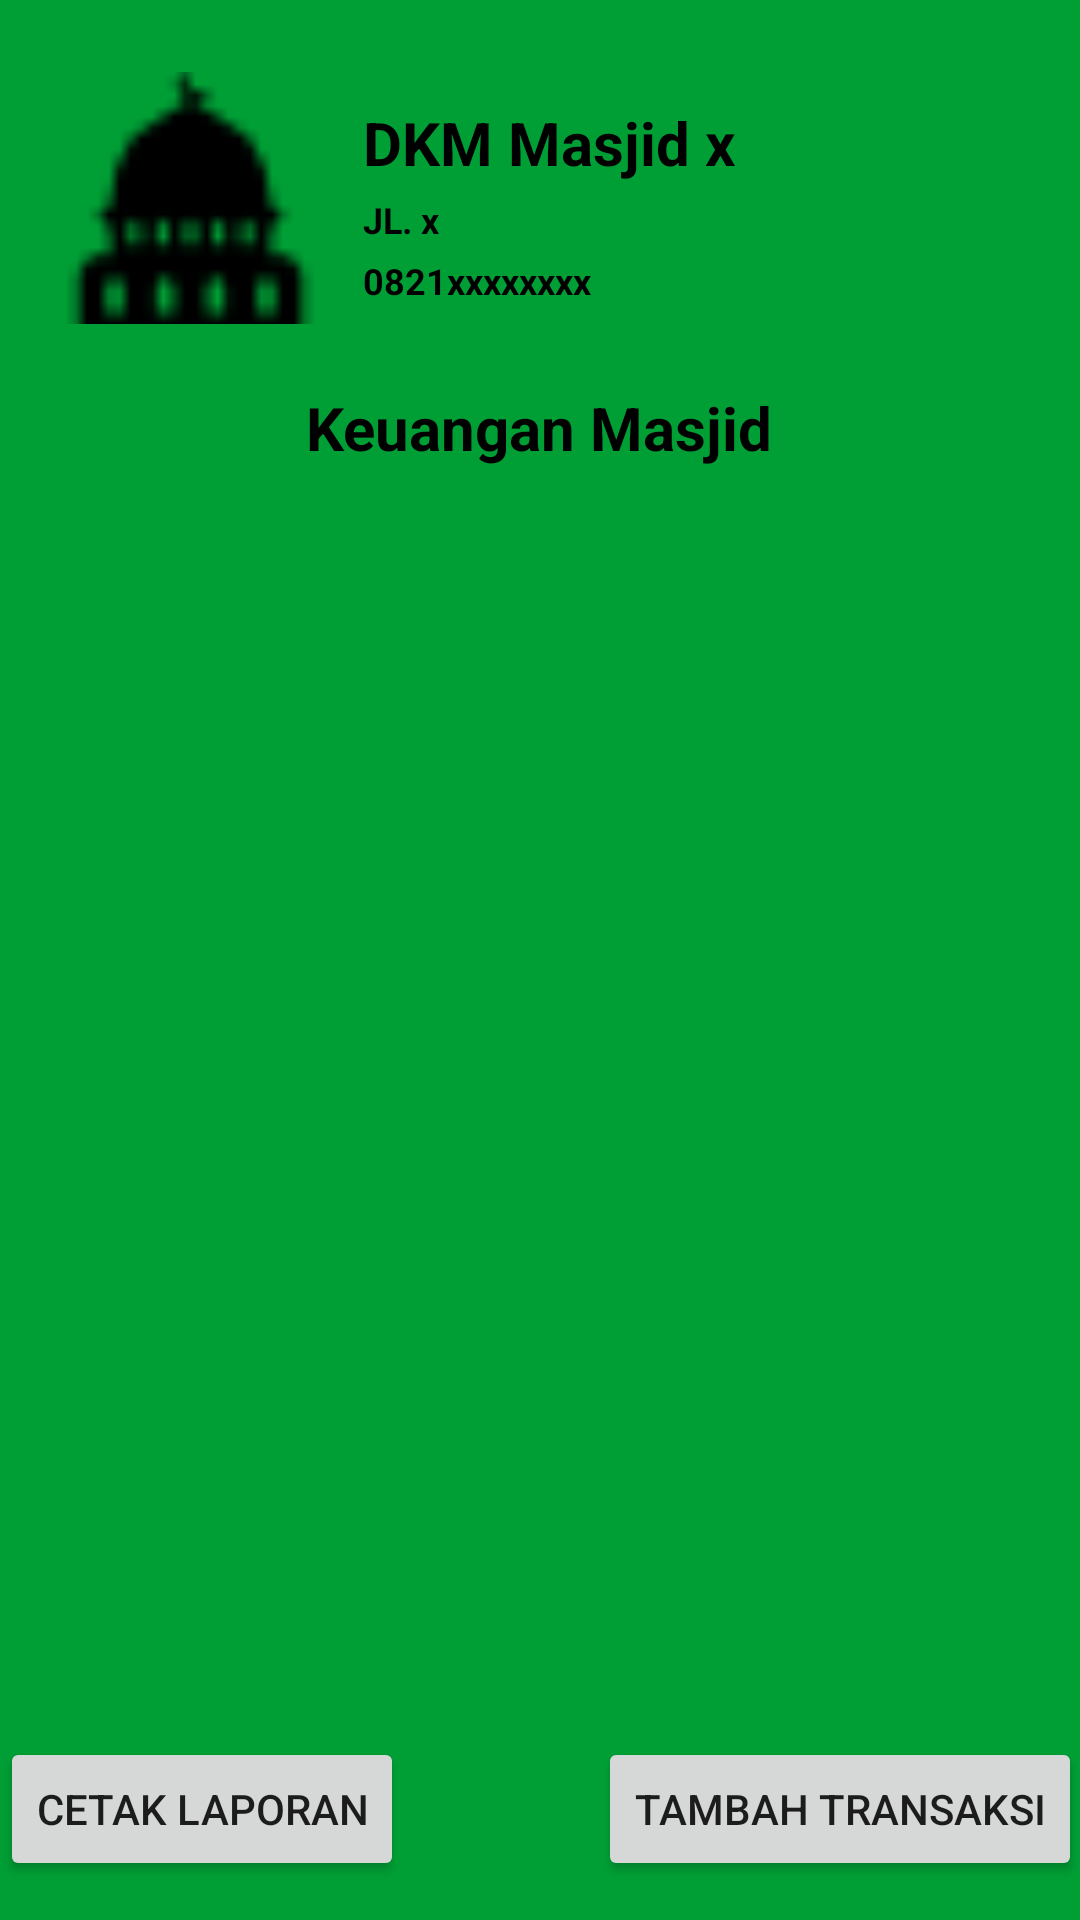

Layout XML and referenced resources for this Android screen:
<!-- AndroidManifest.xml: application theme AppTheme -->
<!-- res/layout/fragment_keuanganmasjid.xml -->
<?xml version="1.0" encoding="utf-8"?>
<RelativeLayout
    xmlns:android="http://schemas.android.com/apk/res/android"
    android:layout_width="match_parent"
    android:layout_height="match_parent"
    android:background="@color/colorPrimary">

    <ImageView
        android:id="@+id/imagemasjid"
        android:layout_width="87dp"
        android:layout_height="84dp"
        android:layout_below="@+id/gambarmasjid"
        android:layout_marginStart="@dimen/size_10"
        android:layout_marginTop="24dp"
        android:scaleType="centerCrop"
        android:src="@drawable/masjid" />

    <LinearLayout
        android:id="@+id/lineartext"
        android:layout_width="257dp"
        android:layout_height="88dp"
        android:layout_alignTop="@+id/imagemasjid"
        android:layout_marginStart="14dp"
        android:layout_marginTop="0dp"
        android:layout_toEndOf="@+id/imagemasjid"
        android:background="@color/colorPrimary"
        android:gravity="center"
        android:orientation="vertical">

        <TextView
            android:id="@+id/namamasjidpengururs"
            android:layout_width="wrap_content"
            android:layout_height="wrap_content"
            android:layout_gravity="start"
            android:text="DKM Masjid x"
            android:textColor="@color/black"
            android:textSize="@dimen/text_10"
            android:textStyle="bold" />

        <TextView
            android:id="@+id/alamatmasjidpengurus"
            android:layout_width="wrap_content"
            android:layout_height="wrap_content"
            android:layout_gravity="start"
            android:layout_marginTop="@dimen/size_2"


            android:text="JL. x"
            android:textColor="@color/black"
            android:textSize="@dimen/text_6"
            android:textStyle="bold" />

        <TextView
            android:id="@+id/nohppenguru"
            android:layout_width="wrap_content"
            android:layout_height="wrap_content"
            android:layout_gravity="start"
            android:layout_marginTop="@dimen/size_2"

            android:text="0821xxxxxxxx"
            android:textColor="@color/black"
            android:textSize="@dimen/text_6"
            android:textStyle="bold" />
    </LinearLayout>
    <TextView
        android:id="@+id/text_keuanganmasjid"
        android:layout_width="wrap_content"
        android:layout_height="wrap_content"
        android:layout_centerHorizontal="true"
        android:layout_below="@id/imagemasjid"
        android:text="Keuangan Masjid"
        android:gravity="center"
        android:layout_marginTop="21dp"
        android:textColor="@color/black"
        android:textSize="@dimen/text_10"
        android:textStyle="bold" />

    <androidx.recyclerview.widget.RecyclerView
        android:layout_width="match_parent"
        android:layout_height="match_parent"
        android:layout_below="@id/text_keuanganmasjid"
        android:id="@+id/rv_keuanganmasjid"/>

    <Button
        android:id="@+id/buttonTambahtransaksi"
        android:layout_width="wrap_content"
        android:layout_height="wrap_content"
        android:layout_alignParentEnd="true"
        android:layout_alignParentBottom="true"
        android:layout_marginEnd="-1dp"
        android:layout_marginBottom="13dp"
        android:text="Tambah transaksi" />

    <Button
        android:id="@+id/buttoncetak"
        android:layout_width="wrap_content"
        android:layout_height="wrap_content"
        android:layout_alignParentStart="true"
        android:layout_alignParentBottom="true"
        android:layout_marginEnd="-1dp"
        android:layout_marginBottom="13dp"
        android:text="Cetak Laporan" />

</RelativeLayout>
<!-- resources referenced by this layout -->
<resources>
  <color name="black">#000000</color>
  <color name="colorPrimary">#009f35</color>
  <dimen name="size_10">20dp</dimen>
  <dimen name="size_2">4dp</dimen>
  <dimen name="text_10">20sp</dimen>
  <dimen name="text_6">12sp</dimen>
  <!-- drawable masjid: png bitmap (drawable, 558 bytes) -->
  <style name="AppTheme" parent="Theme.AppCompat.Light.DarkActionBar">
          
          <item name="colorPrimary">@color/colorPrimary</item>
          <item name="colorPrimaryDark">@color/colorPrimaryDark</item>
          <item name="colorAccent">@color/colorAccent</item>
      </style>
  <color name="colorPrimaryDark">#006035</color>
  <color name="colorAccent">#03DAC5</color>
</resources>
